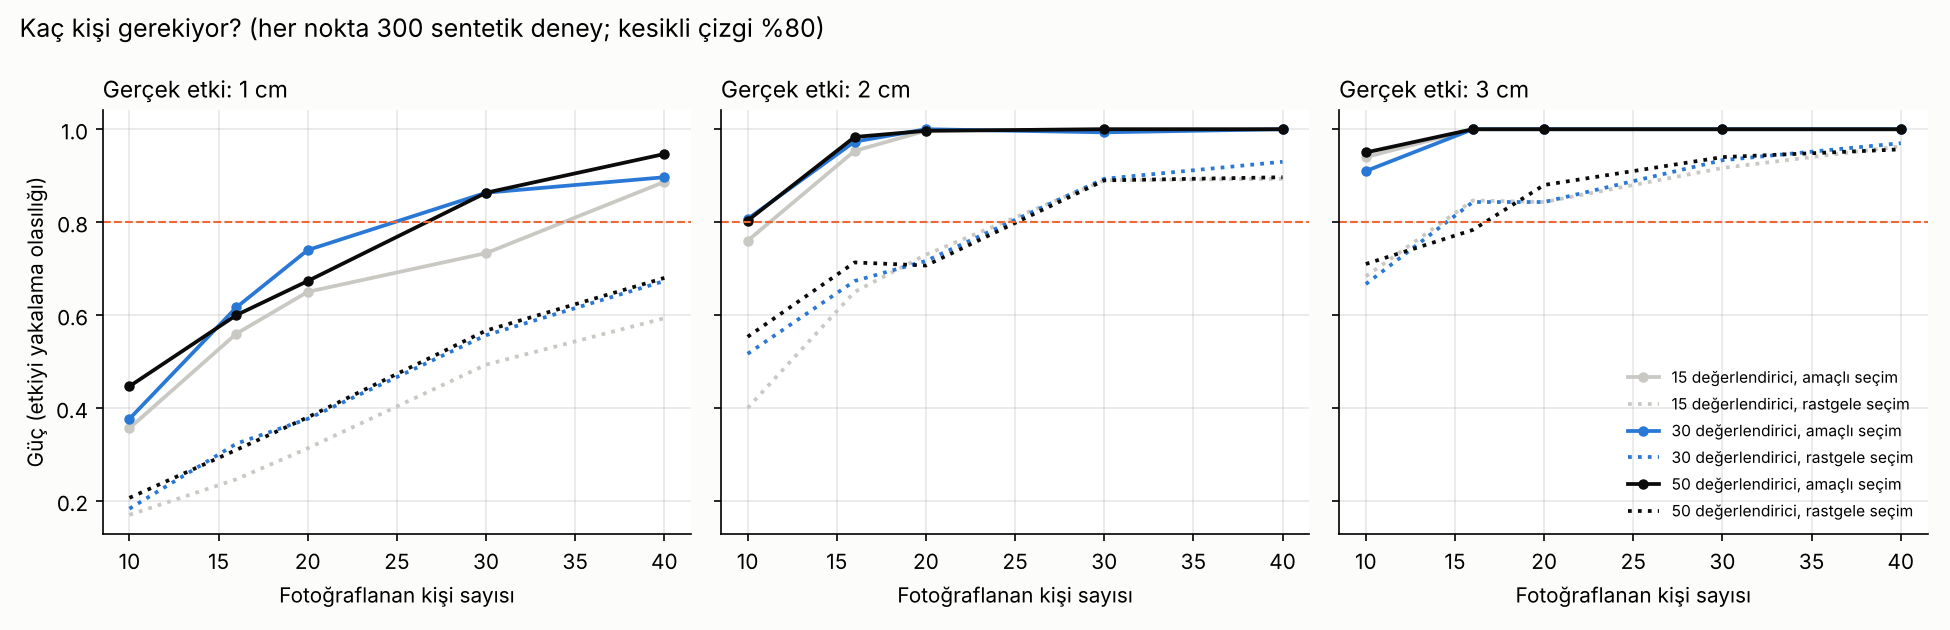

The table this chart was drawn from, first rows:
secim, N, R, pse2_gercek, guc, kapsama, ort_tahmin, medyan_aralik_genisligi
amacli, 10, 15, 0.000, 0.077, 0.923, -0.042, 2.650
amacli, 10, 15, 1.000, 0.357, 0.923, 1.072, 2.680
amacli, 10, 15, 2.000, 0.760, 0.913, 2.014, 3.016
amacli, 10, 15, 3.000, 0.940, 0.890, 3.494, 3.210
amacli, 10, 30, 0.000, 0.087, 0.913, 0.044, 2.482
amacli, 10, 30, 1.000, 0.377, 0.903, 1.002, 2.589
amacli, 10, 30, 2.000, 0.807, 0.900, 2.048, 2.877
amacli, 10, 30, 3.000, 0.910, 0.810, 3.243, 2.976
amacli, 10, 50, 0.000, 0.050, 0.950, -0.021, 2.740
amacli, 10, 50, 1.000, 0.447, 0.917, 1.071, 2.608
amacli, 10, 50, 2.000, 0.803, 0.907, 2.080, 2.941
amacli, 10, 50, 3.000, 0.950, 0.783, 3.016, 2.954
amacli, 16, 15, 0.000, 0.083, 0.917, 0.004, 1.810
amacli, 16, 15, 1.000, 0.560, 0.900, 1.011, 1.918
amacli, 16, 15, 2.000, 0.953, 0.880, 2.069, 1.974
amacli, 16, 15, 3.000, 1.000, 0.840, 3.192, 2.268
amacli, 16, 30, 0.000, 0.083, 0.917, 0.012, 1.785
amacli, 16, 30, 1.000, 0.617, 0.937, 1.065, 1.881
amacli, 16, 30, 2.000, 0.973, 0.907, 1.978, 1.913
amacli, 16, 30, 3.000, 1.000, 0.807, 3.152, 2.066
amacli, 16, 50, 0.000, 0.083, 0.917, -0.002, 1.765
amacli, 16, 50, 1.000, 0.600, 0.893, 1.021, 1.758
amacli, 16, 50, 2.000, 0.983, 0.913, 2.016, 1.887
amacli, 16, 50, 3.000, 1.000, 0.820, 3.104, 2.142
amacli, 20, 15, 0.000, 0.093, 0.907, 0.000, 1.638
amacli, 20, 15, 1.000, 0.650, 0.917, 1.013, 1.639
amacli, 20, 15, 2.000, 0.997, 0.890, 1.980, 1.717
amacli, 20, 15, 3.000, 1.000, 0.837, 3.079, 1.881
amacli, 20, 30, 0.000, 0.073, 0.927, 0.004, 1.540
amacli, 20, 30, 1.000, 0.740, 0.903, 0.998, 1.555
amacli, 20, 30, 2.000, 1.000, 0.890, 1.959, 1.548
amacli, 20, 30, 3.000, 1.000, 0.857, 3.100, 1.810
amacli, 20, 50, 0.000, 0.077, 0.923, -0.002, 1.488
amacli, 20, 50, 1.000, 0.673, 0.907, 0.951, 1.488
amacli, 20, 50, 2.000, 0.997, 0.893, 2.012, 1.591
amacli, 20, 50, 3.000, 1.000, 0.810, 3.077, 1.748
amacli, 30, 15, 0.000, 0.117, 0.883, -0.003, 1.349
amacli, 30, 15, 1.000, 0.733, 0.903, 0.959, 1.371
amacli, 30, 15, 2.000, 1.000, 0.893, 2.021, 1.428
amacli, 30, 15, 3.000, 1.000, 0.803, 3.022, 1.539
amacli, 30, 30, 0.000, 0.057, 0.943, -0.012, 1.217
amacli, 30, 30, 1.000, 0.863, 0.937, 1.024, 1.268
amacli, 30, 30, 2.000, 0.993, 0.883, 2.006, 1.331
amacli, 30, 30, 3.000, 1.000, 0.820, 2.987, 1.437
amacli, 30, 50, 0.000, 0.073, 0.927, -0.003, 1.221
amacli, 30, 50, 1.000, 0.863, 0.920, 0.985, 1.241
amacli, 30, 50, 2.000, 1.000, 0.910, 2.004, 1.331
amacli, 30, 50, 3.000, 1.000, 0.833, 3.018, 1.408
amacli, 40, 15, 0.000, 0.083, 0.917, -0.003, 1.221
amacli, 40, 15, 1.000, 0.887, 0.927, 1.020, 1.226
amacli, 40, 15, 2.000, 1.000, 0.903, 2.000, 1.307
amacli, 40, 15, 3.000, 1.000, 0.807, 2.993, 1.395
amacli, 40, 30, 0.000, 0.063, 0.937, -0.001, 1.081
amacli, 40, 30, 1.000, 0.897, 0.883, 1.035, 1.117
amacli, 40, 30, 2.000, 1.000, 0.927, 2.001, 1.181
amacli, 40, 30, 3.000, 1.000, 0.853, 3.021, 1.287
amacli, 40, 50, 0.000, 0.047, 0.953, 0.016, 1.080
amacli, 40, 50, 1.000, 0.947, 0.933, 0.970, 1.028
amacli, 40, 50, 2.000, 1.000, 0.893, 2.007, 1.097
amacli, 40, 50, 3.000, 1.000, 0.877, 2.979, 1.222
... 60 more rows
